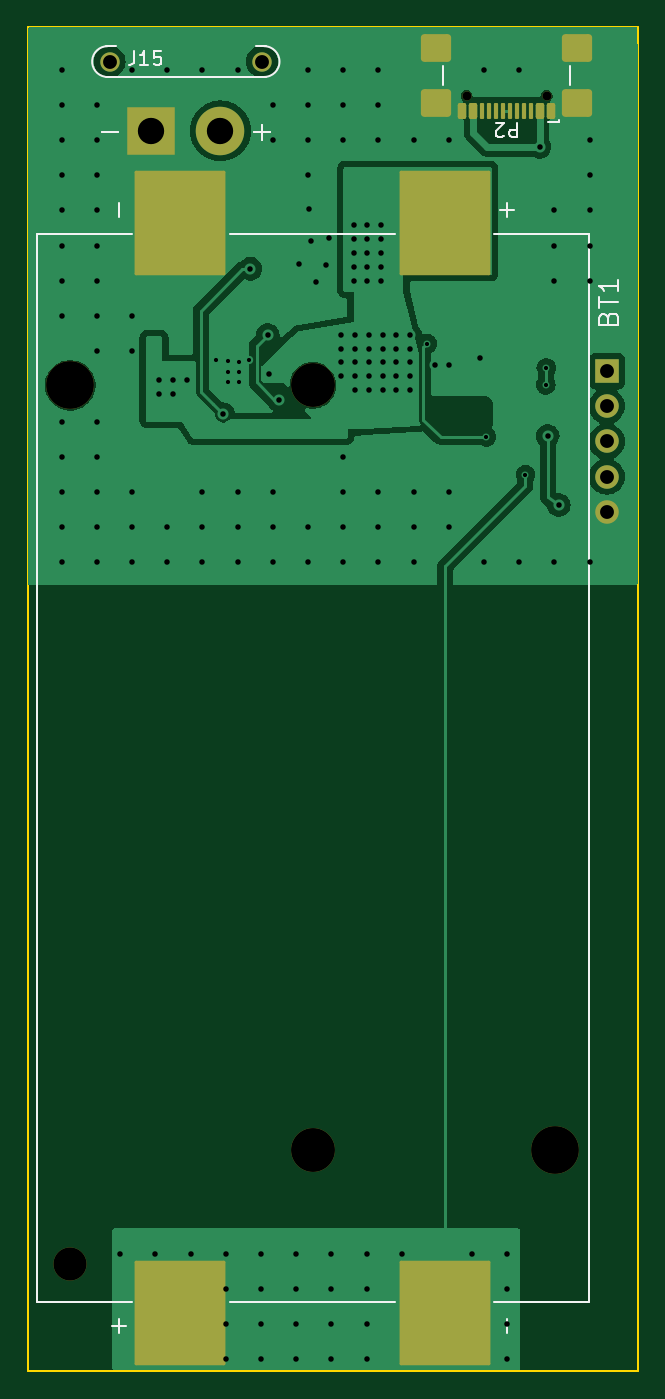
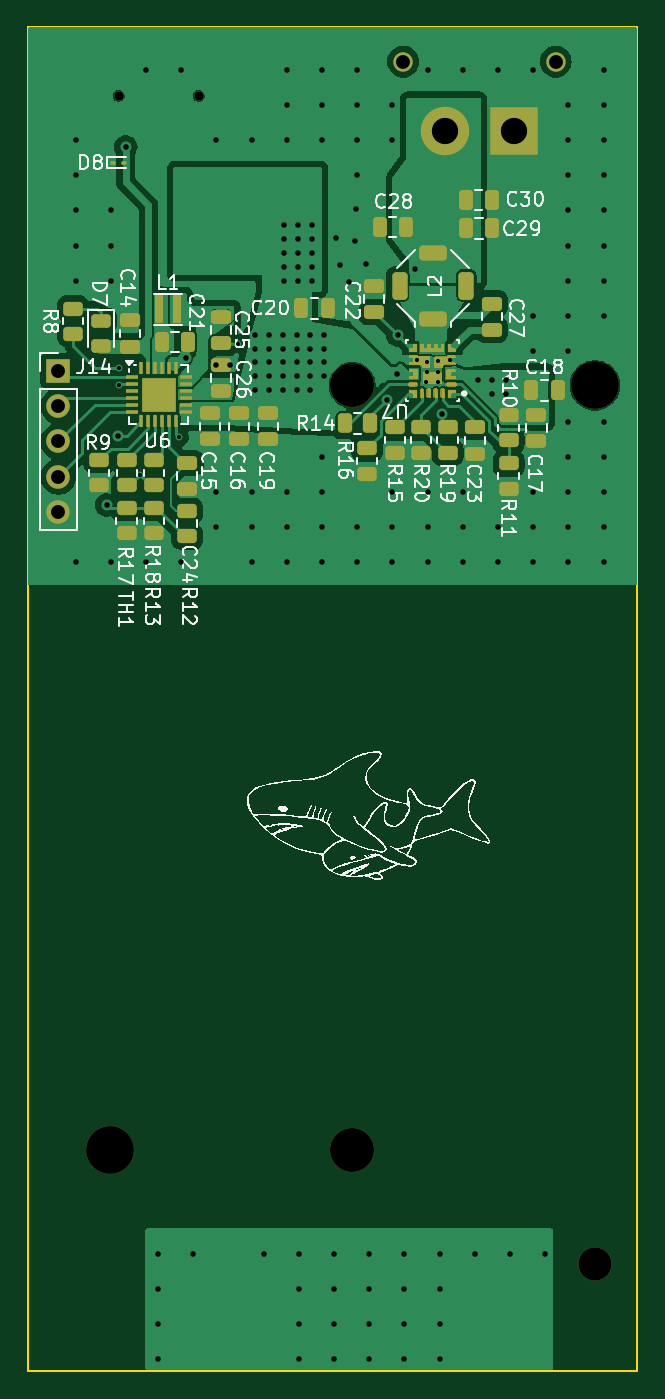
Circuit board: 11 layer files. Board 44.0 x 97.0 mm.
- bottom_copper: get-a-grip-on-reality-B_Cu.gbr (88535 bytes)
- bottom_mask: get-a-grip-on-reality-B_Mask.gbr (12473 bytes)
- paste: get-a-grip-on-reality-B_Paste.gbr (11160 bytes)
- bottom_silk: get-a-grip-on-reality-B_Silkscreen.gbr (93305 bytes)
- outline: get-a-grip-on-reality-Edge_Cuts.gbr (618 bytes)
- top_copper: get-a-grip-on-reality-F_Cu.gbr (51553 bytes)
- top_mask: get-a-grip-on-reality-F_Mask.gbr (2787 bytes)
- paste: get-a-grip-on-reality-F_Paste.gbr (2022 bytes)
- top_silk: get-a-grip-on-reality-F_Silkscreen.gbr (5527 bytes)
- drill: get-a-grip-on-reality-NPTH.drl (633 bytes)
- drill: get-a-grip-on-reality-PTH.drl (3723 bytes)

=== bottom_copper: get-a-grip-on-reality-B_Cu.gbr (88535 bytes, source omitted) ===
=== bottom_mask: get-a-grip-on-reality-B_Mask.gbr (12473 bytes, source omitted) ===
=== paste: get-a-grip-on-reality-B_Paste.gbr (11160 bytes, source omitted) ===
=== bottom_silk: get-a-grip-on-reality-B_Silkscreen.gbr (93305 bytes, source omitted) ===
=== outline: get-a-grip-on-reality-Edge_Cuts.gbr ===
%TF.GenerationSoftware,KiCad,Pcbnew,8.0.3*%
%TF.CreationDate,2024-07-15T22:48:31-04:00*%
%TF.ProjectId,get-a-grip-on-reality,6765742d-612d-4677-9269-702d6f6e2d72,rev?*%
%TF.SameCoordinates,Original*%
%TF.FileFunction,Profile,NP*%
%FSLAX46Y46*%
G04 Gerber Fmt 4.6, Leading zero omitted, Abs format (unit mm)*
G04 Created by KiCad (PCBNEW 8.0.3) date 2024-07-15 22:48:31*
%MOMM*%
%LPD*%
G01*
G04 APERTURE LIST*
%TA.AperFunction,Profile*%
%ADD10C,0.150000*%
%TD*%
G04 APERTURE END LIST*
D10*
X88800000Y-32500000D02*
X132800000Y-32500000D01*
X132800000Y-129500000D01*
X88800000Y-129500000D01*
X88800000Y-32500000D01*
M02*

=== top_copper: get-a-grip-on-reality-F_Cu.gbr (51553 bytes, source omitted) ===
=== top_mask: get-a-grip-on-reality-F_Mask.gbr (2787 bytes, source withheld) ===
=== paste: get-a-grip-on-reality-F_Paste.gbr (2022 bytes, source withheld) ===
=== top_silk: get-a-grip-on-reality-F_Silkscreen.gbr ===
%TF.GenerationSoftware,KiCad,Pcbnew,8.0.3*%
%TF.CreationDate,2024-07-15T22:48:31-04:00*%
%TF.ProjectId,get-a-grip-on-reality,6765742d-612d-4677-9269-702d6f6e2d72,rev?*%
%TF.SameCoordinates,Original*%
%TF.FileFunction,Legend,Top*%
%TF.FilePolarity,Positive*%
%FSLAX46Y46*%
G04 Gerber Fmt 4.6, Leading zero omitted, Abs format (unit mm)*
G04 Created by KiCad (PCBNEW 8.0.3) date 2024-07-15 22:48:31*
%MOMM*%
%LPD*%
G01*
G04 APERTURE LIST*
%ADD10C,0.150000*%
%ADD11C,0.127000*%
%ADD12C,0.120000*%
G04 APERTURE END LIST*
D10*
X94129171Y-40102900D02*
X95272029Y-40102900D01*
X105129171Y-40102900D02*
X106272029Y-40102900D01*
X105700600Y-40674328D02*
X105700600Y-39531471D01*
X130665533Y-53501200D02*
X130732200Y-53301200D01*
X130732200Y-53301200D02*
X130798866Y-53234533D01*
X130798866Y-53234533D02*
X130932200Y-53167866D01*
X130932200Y-53167866D02*
X131132200Y-53167866D01*
X131132200Y-53167866D02*
X131265533Y-53234533D01*
X131265533Y-53234533D02*
X131332200Y-53301200D01*
X131332200Y-53301200D02*
X131398866Y-53434533D01*
X131398866Y-53434533D02*
X131398866Y-53967866D01*
X131398866Y-53967866D02*
X129998866Y-53967866D01*
X129998866Y-53967866D02*
X129998866Y-53501200D01*
X129998866Y-53501200D02*
X130065533Y-53367866D01*
X130065533Y-53367866D02*
X130132200Y-53301200D01*
X130132200Y-53301200D02*
X130265533Y-53234533D01*
X130265533Y-53234533D02*
X130398866Y-53234533D01*
X130398866Y-53234533D02*
X130532200Y-53301200D01*
X130532200Y-53301200D02*
X130598866Y-53367866D01*
X130598866Y-53367866D02*
X130665533Y-53501200D01*
X130665533Y-53501200D02*
X130665533Y-53967866D01*
X129998866Y-52767866D02*
X129998866Y-51967866D01*
X131398866Y-52367866D02*
X129998866Y-52367866D01*
X131398866Y-50767866D02*
X131398866Y-51567866D01*
X131398866Y-51167866D02*
X129998866Y-51167866D01*
X129998866Y-51167866D02*
X130198866Y-51301199D01*
X130198866Y-51301199D02*
X130332200Y-51434533D01*
X130332200Y-51434533D02*
X130398866Y-51567866D01*
X124086094Y-39421180D02*
X124086094Y-40421180D01*
X124086094Y-40421180D02*
X123705142Y-40421180D01*
X123705142Y-40421180D02*
X123609904Y-40373561D01*
X123609904Y-40373561D02*
X123562285Y-40325942D01*
X123562285Y-40325942D02*
X123514666Y-40230704D01*
X123514666Y-40230704D02*
X123514666Y-40087847D01*
X123514666Y-40087847D02*
X123562285Y-39992609D01*
X123562285Y-39992609D02*
X123609904Y-39944990D01*
X123609904Y-39944990D02*
X123705142Y-39897371D01*
X123705142Y-39897371D02*
X124086094Y-39897371D01*
X123133713Y-40325942D02*
X123086094Y-40373561D01*
X123086094Y-40373561D02*
X122990856Y-40421180D01*
X122990856Y-40421180D02*
X122752761Y-40421180D01*
X122752761Y-40421180D02*
X122657523Y-40373561D01*
X122657523Y-40373561D02*
X122609904Y-40325942D01*
X122609904Y-40325942D02*
X122562285Y-40230704D01*
X122562285Y-40230704D02*
X122562285Y-40135466D01*
X122562285Y-40135466D02*
X122609904Y-39992609D01*
X122609904Y-39992609D02*
X123181332Y-39421180D01*
X123181332Y-39421180D02*
X122562285Y-39421180D01*
X96491076Y-34243019D02*
X96491076Y-34957304D01*
X96491076Y-34957304D02*
X96443457Y-35100161D01*
X96443457Y-35100161D02*
X96348219Y-35195400D01*
X96348219Y-35195400D02*
X96205362Y-35243019D01*
X96205362Y-35243019D02*
X96110124Y-35243019D01*
X97491076Y-35243019D02*
X96919648Y-35243019D01*
X97205362Y-35243019D02*
X97205362Y-34243019D01*
X97205362Y-34243019D02*
X97110124Y-34385876D01*
X97110124Y-34385876D02*
X97014886Y-34481114D01*
X97014886Y-34481114D02*
X96919648Y-34528733D01*
X98395838Y-34243019D02*
X97919648Y-34243019D01*
X97919648Y-34243019D02*
X97872029Y-34719209D01*
X97872029Y-34719209D02*
X97919648Y-34671590D01*
X97919648Y-34671590D02*
X98014886Y-34623971D01*
X98014886Y-34623971D02*
X98252981Y-34623971D01*
X98252981Y-34623971D02*
X98348219Y-34671590D01*
X98348219Y-34671590D02*
X98395838Y-34719209D01*
X98395838Y-34719209D02*
X98443457Y-34814447D01*
X98443457Y-34814447D02*
X98443457Y-35052542D01*
X98443457Y-35052542D02*
X98395838Y-35147780D01*
X98395838Y-35147780D02*
X98348219Y-35195400D01*
X98348219Y-35195400D02*
X98252981Y-35243019D01*
X98252981Y-35243019D02*
X98014886Y-35243019D01*
X98014886Y-35243019D02*
X97919648Y-35195400D01*
X97919648Y-35195400D02*
X97872029Y-35147780D01*
X105129171Y-40102900D02*
X106272029Y-40102900D01*
X105700600Y-40674328D02*
X105700600Y-39531471D01*
X94129171Y-40102900D02*
X95272029Y-40102900D01*
D11*
%TO.C,BT1*%
X129260000Y-124486200D02*
X122420000Y-124486200D01*
X129260000Y-47426200D02*
X129260000Y-124486200D01*
X123870000Y-45706200D02*
X122870000Y-45706200D01*
X123370000Y-126706200D02*
X123370000Y-125706200D01*
X123370000Y-45206200D02*
X123370000Y-46206200D01*
X122420000Y-47426200D02*
X129260000Y-47426200D01*
X115320000Y-124486200D02*
X103420000Y-124486200D01*
X115320000Y-47426200D02*
X103420000Y-47426200D01*
X96320000Y-47426200D02*
X89480000Y-47426200D01*
X95370000Y-126706200D02*
X95370000Y-125706200D01*
X95370000Y-45206200D02*
X95370000Y-46206200D01*
X94870000Y-126206200D02*
X95870000Y-126206200D01*
X89480000Y-124486200D02*
X96320000Y-124486200D01*
X89480000Y-47426200D02*
X89480000Y-124486200D01*
D12*
%TO.C,P2*%
X127928000Y-35296000D02*
X127928000Y-36706000D01*
X127108000Y-39376000D02*
X127108000Y-39226000D01*
X126308000Y-39376000D02*
X127108000Y-39376000D01*
X118768000Y-35296000D02*
X118768000Y-36706000D01*
%TO.C,J15*%
X94440600Y-33878200D02*
X95140600Y-33878200D01*
X94440600Y-36098200D02*
X105960600Y-36098200D01*
X105260600Y-33878200D02*
X105960600Y-33878200D01*
X94378871Y-36084835D02*
G75*
G02*
X94550600Y-33878200I171730J1096635D01*
G01*
X105850600Y-33878200D02*
G75*
G02*
X105850600Y-36098200I0J-1110000D01*
G01*
%TD*%
M02*

=== drill: get-a-grip-on-reality-NPTH.drl ===
M48
; DRILL file {KiCad 8.0.3} date 2024-07-15T22:48:33-0400
; FORMAT={-:-/ absolute / inch / decimal}
; #@! TF.CreationDate,2024-07-15T22:48:33-04:00
; #@! TF.GenerationSoftware,Kicad,Pcbnew,8.0.3
; #@! TF.FileFunction,NonPlated,1,2,NPTH
FMAT,2
INCH
; #@! TA.AperFunction,NonPlated,NPTH,ComponentDrill
T1C0.0256
; #@! TA.AperFunction,NonPlated,NPTH,ComponentDrill
T2C0.0941
; #@! TA.AperFunction,NonPlated,NPTH,ComponentDrill
T3C0.1248
; #@! TA.AperFunction,NonPlated,NPTH,ComponentDrill
T4C0.1358
%
G90
G05
T1
X4.7424Y-1.475
X4.97Y-1.475
T2
X3.6167Y-4.7943
T3
X4.3059Y-2.2975
X4.3059Y-4.4707
T4
X3.6167Y-2.2975
X4.9951Y-4.4707
M30

=== drill: get-a-grip-on-reality-PTH.drl ===
M48
; DRILL file {KiCad 8.0.3} date 2024-07-15T22:48:33-0400
; FORMAT={-:-/ absolute / inch / decimal}
; #@! TF.CreationDate,2024-07-15T22:48:33-04:00
; #@! TF.GenerationSoftware,Kicad,Pcbnew,8.0.3
; #@! TF.FileFunction,Plated,1,2,PTH
FMAT,2
INCH
; #@! TA.AperFunction,Plated,PTH,ViaDrill
T1C0.0118
; #@! TA.AperFunction,Plated,PTH,ViaDrill
T2C0.0157
; #@! TA.AperFunction,Plated,PTH,ComponentDrill
T3C0.0394
; #@! TA.AperFunction,Plated,PTH,ComponentDrill
T4C0.0748
%
G90
G05
T1
X4.03Y-2.225
X4.064Y-2.228
X4.064Y-2.26
X4.064Y-2.288
X4.095Y-2.23
X4.095Y-2.26
X4.096Y-2.288
X4.1234Y-2.226
X4.6309Y-2.1787
X4.7982Y-2.4439
X4.9095Y-2.5507
X4.9679Y-2.2957
X4.9689Y-2.2477
T2
X3.5921Y-1.4005
X3.5921Y-1.5005
X3.5921Y-1.6005
X3.5921Y-1.7005
X3.5921Y-1.8005
X3.5921Y-1.9005
X3.5921Y-2.0005
X3.5921Y-2.1005
X3.5921Y-2.4005
X3.5921Y-2.5005
X3.5921Y-2.6005
X3.5921Y-2.7005
X3.5921Y-2.8005
X3.6921Y-1.5005
X3.6921Y-1.6005
X3.6921Y-1.7005
X3.6921Y-1.8005
X3.6921Y-1.9005
X3.6921Y-2.0005
X3.6921Y-2.1005
X3.6921Y-2.2005
X3.6921Y-2.4005
X3.6921Y-2.5005
X3.6921Y-2.6005
X3.6921Y-2.7005
X3.6921Y-2.8005
X3.7583Y-4.7638
X3.7921Y-1.4005
X3.7921Y-2.1005
X3.7921Y-2.2005
X3.7921Y-2.6005
X3.7921Y-2.7005
X3.7921Y-2.8005
X3.8583Y-4.7638
X3.8701Y-2.2835
X3.8701Y-2.3228
X3.8921Y-1.4005
X3.8921Y-2.7005
X3.8921Y-2.8005
X3.9094Y-2.2835
X3.9094Y-2.3228
X3.9488Y-2.2835
X3.9583Y-4.7638
X3.9921Y-1.4005
X3.9921Y-2.6005
X3.9921Y-2.7005
X3.9921Y-2.8005
X4.0504Y-2.3793
X4.0583Y-4.7638
X4.0583Y-4.8638
X4.0583Y-4.9638
X4.0583Y-5.0638
X4.0921Y-1.4005
X4.0921Y-2.6005
X4.0921Y-2.7005
X4.0921Y-2.8005
X4.1285Y-1.966
X4.1583Y-4.7638
X4.1583Y-4.8638
X4.1583Y-4.9638
X4.1583Y-5.0638
X4.1776Y-2.1543
X4.18Y-2.265
X4.1921Y-1.5005
X4.1921Y-1.6005
X4.1921Y-2.6005
X4.1921Y-2.7005
X4.1921Y-2.8005
X4.2087Y-2.3386
X4.2583Y-4.7638
X4.2583Y-4.8638
X4.2583Y-4.9638
X4.2583Y-5.0638
X4.2677Y-1.9518
X4.2921Y-1.4005
X4.2921Y-1.5005
X4.2921Y-1.6005
X4.2921Y-1.7005
X4.2921Y-2.7005
X4.2921Y-2.8005
X4.2943Y-1.7953
X4.2992Y-1.8878
X4.3159Y-2.003
X4.3425Y-1.9557
X4.3514Y-1.8789
X4.3583Y-4.7638
X4.3583Y-4.8638
X4.3583Y-4.9638
X4.3583Y-5.0638
X4.3858Y-2.1535
X4.3858Y-2.1929
X4.3858Y-2.2323
X4.3858Y-2.2717
X4.3921Y-1.4005
X4.3921Y-1.5005
X4.3921Y-1.6005
X4.3921Y-2.5005
X4.3921Y-2.6005
X4.3921Y-2.7005
X4.3921Y-2.8005
X4.4213Y-1.8421
X4.4213Y-1.8814
X4.4213Y-1.9208
X4.4213Y-1.9602
X4.4213Y-1.9995
X4.4252Y-2.1535
X4.4252Y-2.1929
X4.4252Y-2.2323
X4.4252Y-2.2717
X4.4252Y-2.311
X4.4583Y-4.7638
X4.4583Y-4.8638
X4.4583Y-4.9638
X4.4583Y-5.0638
X4.4607Y-1.8421
X4.4607Y-1.8814
X4.4607Y-1.9208
X4.4607Y-1.9602
X4.4607Y-1.9995
X4.4646Y-2.1535
X4.4646Y-2.1929
X4.4646Y-2.2323
X4.4646Y-2.2717
X4.4646Y-2.311
X4.4921Y-1.4005
X4.4921Y-1.5005
X4.4921Y-1.6005
X4.4921Y-2.6005
X4.4921Y-2.7005
X4.4921Y-2.8005
X4.5Y-1.8421
X4.5Y-1.8814
X4.5Y-1.9208
X4.5Y-1.9602
X4.5Y-1.9995
X4.5039Y-2.1535
X4.5039Y-2.1929
X4.5039Y-2.2323
X4.5039Y-2.2717
X4.5039Y-2.311
X4.5433Y-2.1535
X4.5433Y-2.1929
X4.5433Y-2.2323
X4.5433Y-2.2717
X4.5433Y-2.311
X4.5583Y-4.7638
X4.5827Y-2.1535
X4.5827Y-2.1929
X4.5827Y-2.2323
X4.5827Y-2.2717
X4.5827Y-2.311
X4.5921Y-1.6005
X4.5921Y-2.6005
X4.5921Y-2.7005
X4.5921Y-2.8005
X4.6535Y-2.2402
X4.6921Y-1.6005
X4.6921Y-2.6005
X4.6921Y-2.7005
X4.6929Y-2.2402
X4.7583Y-4.7638
X4.7795Y-2.22
X4.7921Y-1.4005
X4.7921Y-2.8005
X4.8583Y-4.7638
X4.8583Y-4.8638
X4.8583Y-4.9638
X4.8583Y-5.0638
X4.8921Y-1.4005
X4.8921Y-2.8005
X4.95Y-1.62
X4.9728Y-2.4408
X4.9921Y-1.8005
X4.9921Y-1.9005
X4.9921Y-2.0005
X4.9921Y-2.8005
X5.0043Y-2.6376
X5.0921Y-1.6005
X5.0921Y-1.7005
X5.0921Y-1.8005
X5.0921Y-1.9005
X5.0921Y-2.0005
X5.0921Y-2.8005
T3
X3.7284Y-1.3775
X4.1614Y-1.3775
X5.1409Y-2.2567
X5.1409Y-2.3567
X5.1409Y-2.4567
X5.1409Y-2.5567
X5.1409Y-2.6567
T4
X3.8465Y-1.5743
X4.0433Y-1.5743
M30

